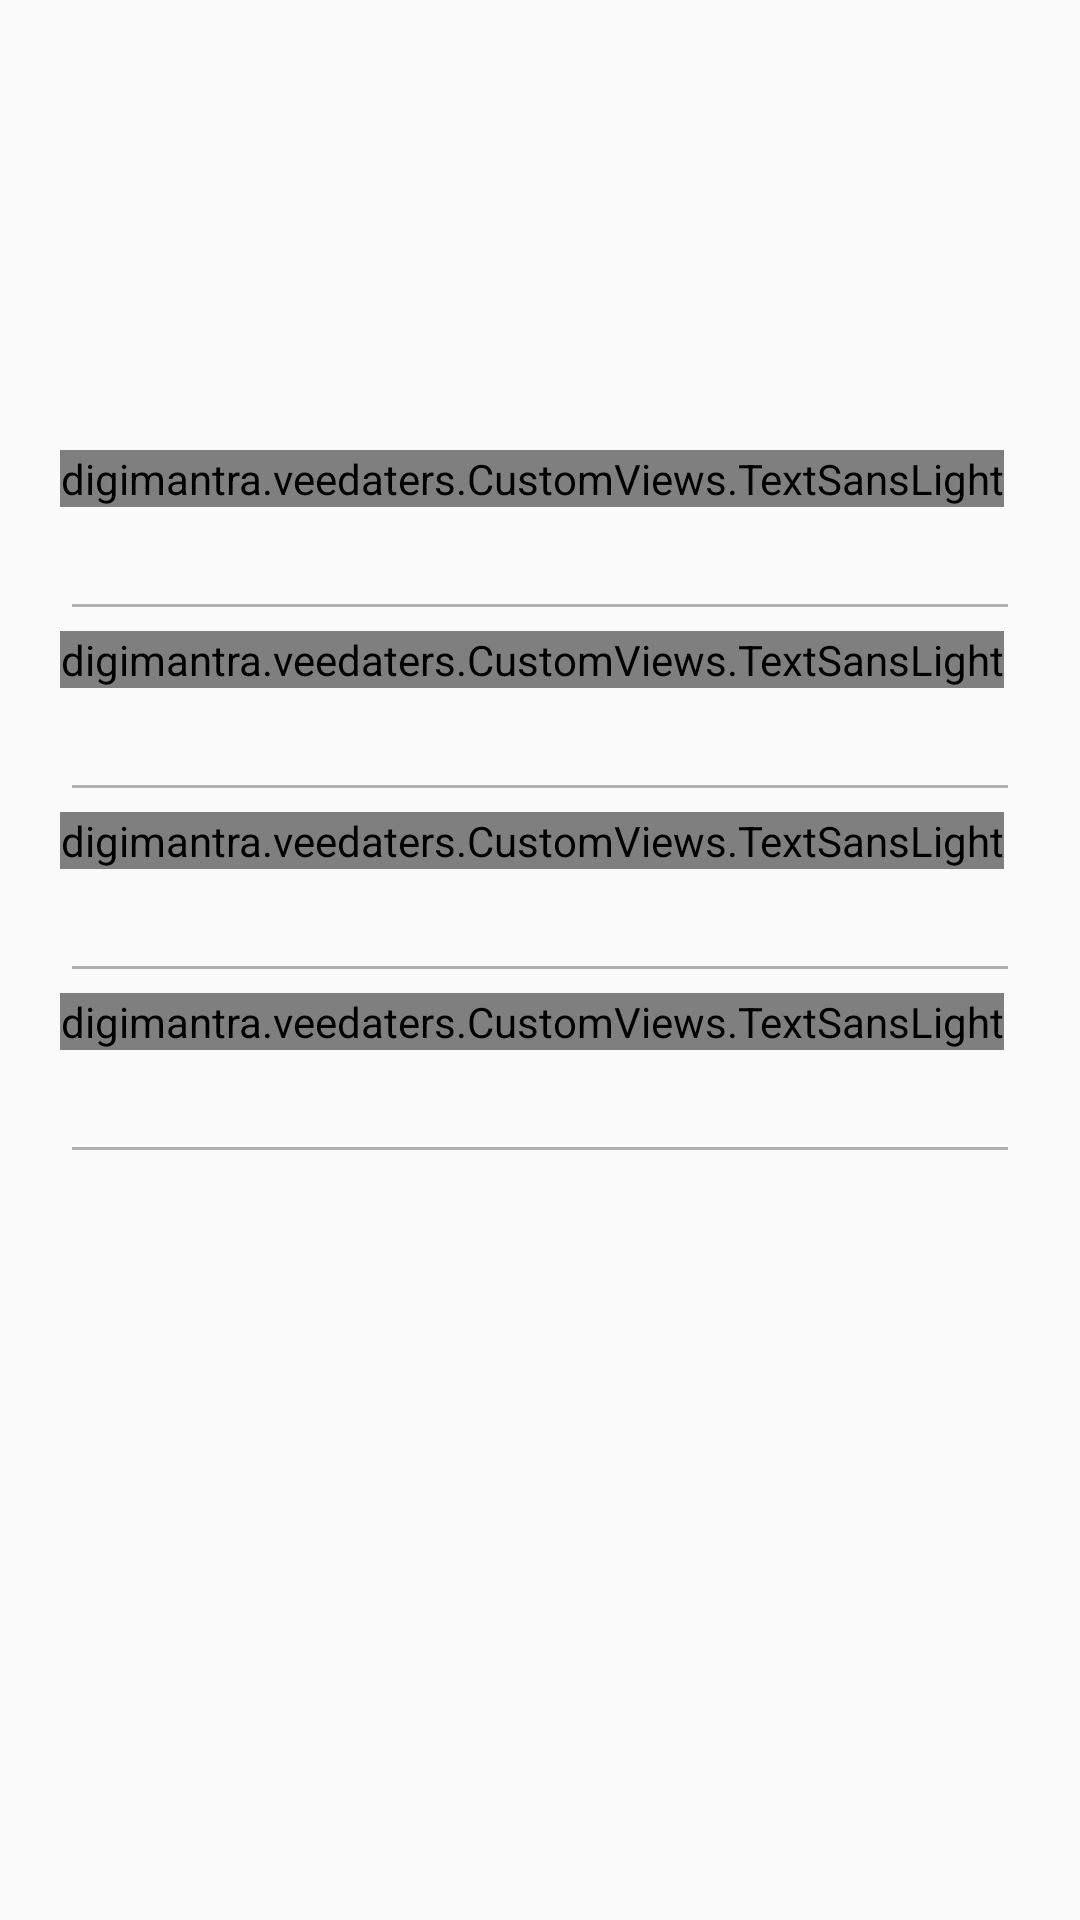

Here is an Android app screen rendered from its layout file. Give the layout XML and the strings, colors and styles it references.
<!-- AndroidManifest.xml: application theme AppTheme -->
<!-- res/layout/complete_profile.xml -->
<?xml version="1.0" encoding="utf-8"?>
<LinearLayout xmlns:android="http://schemas.android.com/apk/res/android"
    android:orientation="vertical" android:layout_width="match_parent"
    android:layout_height="match_parent"
    >
    <LinearLayout
        android:layout_width="match_parent"
        android:layout_height="wrap_content"
        android:orientation="vertical"
        android:layout_marginTop="150dp">
    <LinearLayout
        android:layout_width="match_parent"
        android:layout_height="wrap_content"
        android:layout_marginRight="20dp"
        android:layout_marginLeft="20dp"
        android:orientation="vertical">
        <digimantra.veedaters.CustomViews.TextSansLight
            android:layout_width="wrap_content"
            android:layout_height="wrap_content"
            android:textColor="@color/txt_color"
            android:textSize="14sp"
            android:text="First Name"
            />
        <EditText
            android:layout_width="match_parent"
            android:layout_height="wrap_content"
            android:textColor="@color/txt_color"
            android:inputType="textPersonName"/>
    </LinearLayout>
    <LinearLayout
        android:layout_width="match_parent"
        android:layout_height="wrap_content"
        android:layout_marginRight="20dp"
        android:layout_marginLeft="20dp"
        android:orientation="vertical">
        <digimantra.veedaters.CustomViews.TextSansLight
            android:layout_width="wrap_content"
            android:layout_height="wrap_content"
            android:textColor="@color/txt_color"
            android:textSize="14sp"
            android:text="Last Name"
            />
        <EditText android:id="@+id/userName"
            android:layout_width="match_parent"
            android:layout_height="wrap_content"
            android:textColor="@color/txt_color"
            android:inputType="textPersonName"/>
    </LinearLayout>
    <LinearLayout
        android:layout_width="match_parent"
        android:layout_height="wrap_content"
        android:layout_marginRight="20dp"
        android:layout_marginLeft="20dp"
        android:orientation="vertical">
        <digimantra.veedaters.CustomViews.TextSansLight
            android:layout_width="wrap_content"
            android:layout_height="wrap_content"
            android:textColor="@color/txt_color"
            android:textSize="14sp"
            android:text="Gender"
            />
        <EditText
            android:layout_width="match_parent"
            android:layout_height="wrap_content"
            android:textColor="@color/txt_color"
            android:focusable="false"
            android:editable="false"
            android:inputType="textPersonName"/>

    </LinearLayout>
    <LinearLayout
        android:layout_width="match_parent"
        android:layout_height="wrap_content"
        android:layout_marginRight="20dp"
        android:layout_marginLeft="20dp"
        android:orientation="vertical">
        <digimantra.veedaters.CustomViews.TextSansLight
            android:layout_width="wrap_content"
            android:layout_height="wrap_content"
            android:textColor="@color/txt_color"
            android:textSize="14sp"
            android:text="Birthday"
            />
        <EditText
            android:layout_width="match_parent"
            android:layout_height="wrap_content"
            android:textColor="@color/txt_color"
            android:inputType="textPersonName"
           />
    </LinearLayout>
    </LinearLayout>
</LinearLayout>
<!-- resources referenced by this layout -->
<resources>
  <color name="txt_color">#3F3F3F</color>
  <style name="AppTheme" parent="Theme.AppCompat.DayNight.NoActionBar">
          
          <item name="colorPrimary">@color/pink</item>
          <item name="colorPrimaryDark">@color/colorPrimaryDark</item>
          <item name="colorAccent">@color/colorAccent</item>
          <item name="android:statusBarColor">@color/colorPrimaryDark</item>
          <item name="android:colorControlNormal">@color/ed_line</item>
          <item name="android:colorControlActivated">@color/ed_line</item>
          <item name="actionSheetStyle">@style/ActionSheetStyleiOS7</item>
      </style>
  <color name="pink">#EF1D78</color>
  <color name="colorPrimaryDark">#BC19A5</color>
  <color name="colorAccent">#FF4081</color>
  <color name="ed_line">#B0B0B0</color>
  <style name="ActionSheetStyleiOS7">
          <item name="actionSheetBackground">@android:color/transparent</item>
          <item name="cancelButtonBackground">@drawable/slt_as_ios7_cancel_bt</item>
          <item name="otherButtonTopBackground">@drawable/slt_as_ios7_other_bt_top</item>
          <item name="otherButtonMiddleBackground">@drawable/slt_as_ios7_other_bt_middle</item>
          <item name="otherButtonBottomBackground">@drawable/slt_as_ios7_other_bt_bottom</item>
          <item name="otherButtonSingleBackground">@drawable/slt_as_ios7_other_bt_single</item>
          <item name="cancelButtonTextColor">#EF1D78</item>
          <item name="otherButtonTextColor">#EF1D78</item>
          <item name="actionSheetPadding">10dp</item>
          <item name="otherButtonSpacing">0dp</item>
          <item name="cancelButtonMarginTop">10dp</item>
          <item name="actionSheetTextSize">14sp</item>
          <item name="android:typeface">normal</item>
      </style>
</resources>
